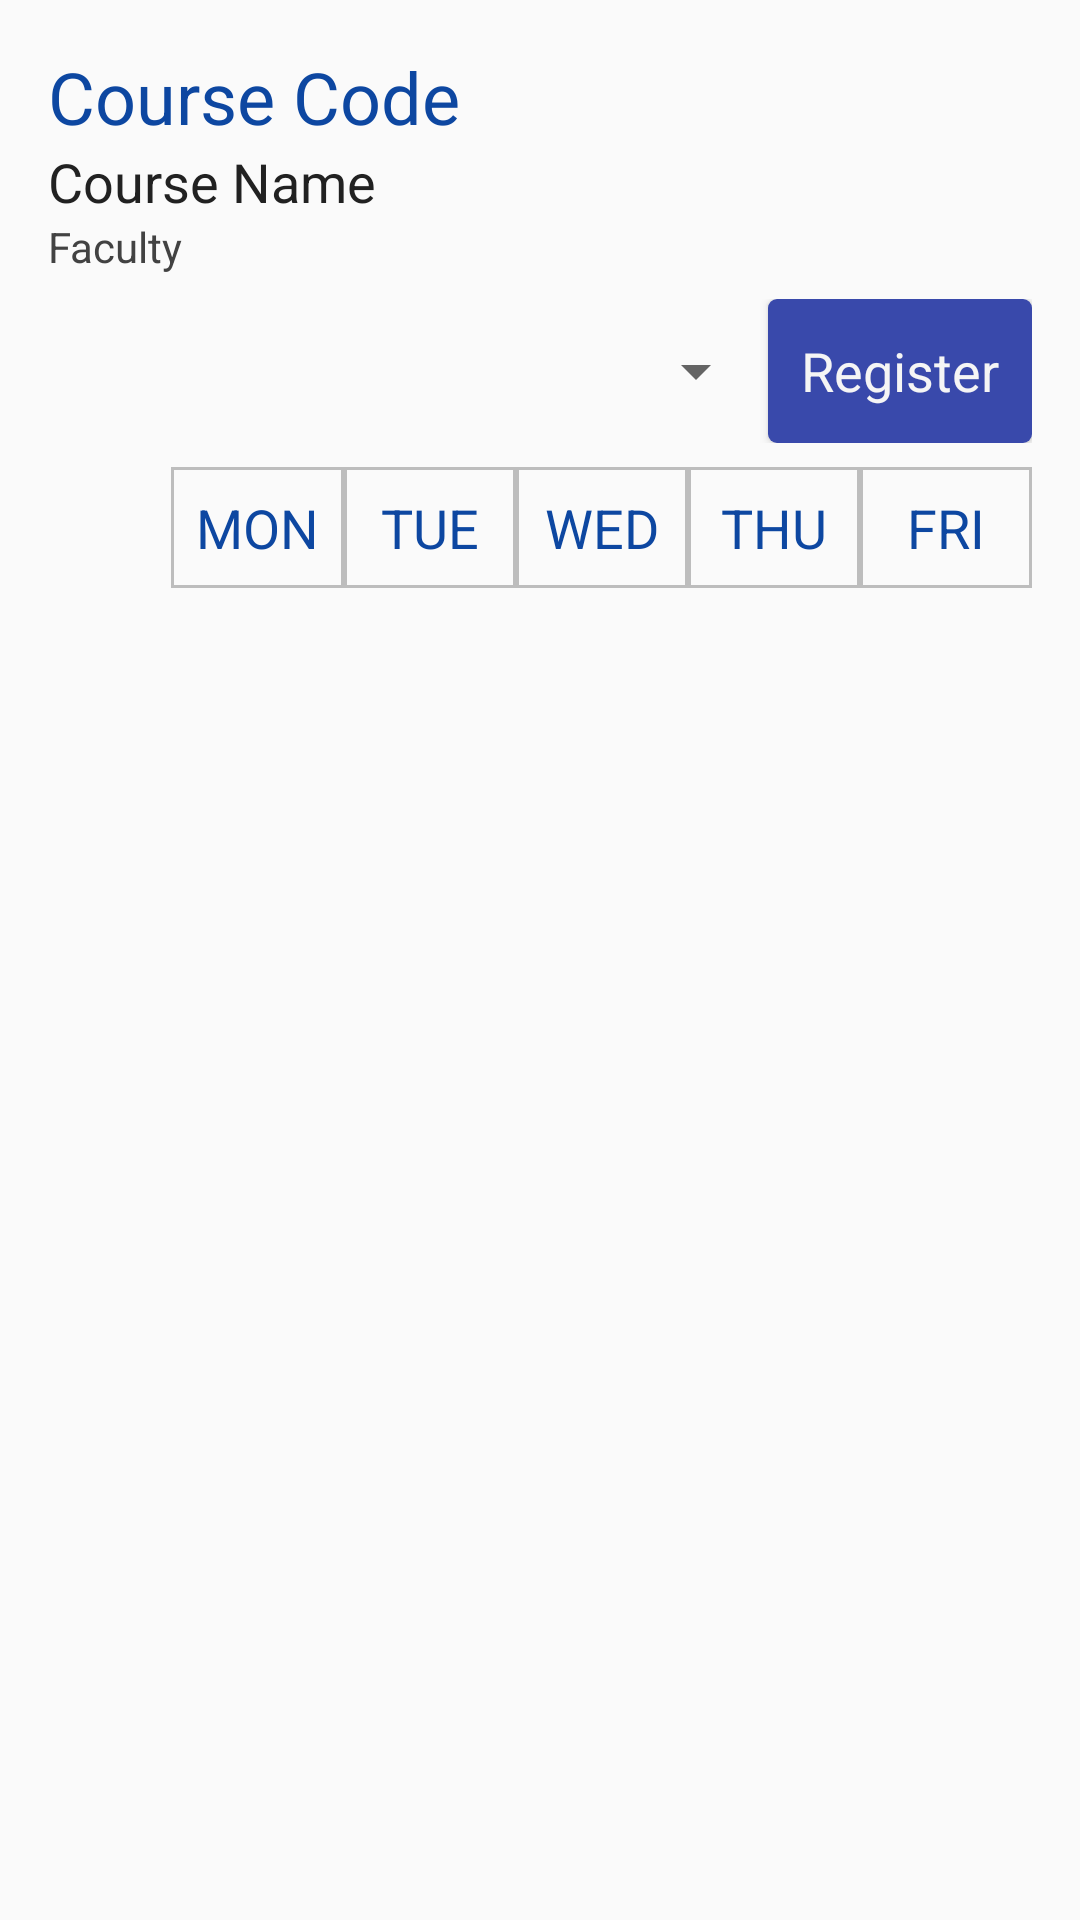

Here is an Android app screen rendered from its layout file. Give the layout XML and the strings, colors and styles it references.
<!-- AndroidManifest.xml: application theme AppTheme -->
<!-- res/layout/course_groups_layout.xml -->
<?xml version="1.0" encoding="utf-8"?>
<LinearLayout xmlns:android="http://schemas.android.com/apk/res/android"
    xmlns:app="http://schemas.android.com/apk/res-auto"
    xmlns:tools="http://schemas.android.com/tools"
    android:layout_width="match_parent"
    android:layout_height="match_parent"
    android:orientation="vertical"
    tools:context=".ui.course.activities.CourseGroupsActivity"
    android:padding="16dp">

    <TextView
        android:id="@+id/courseCode"
        style="@style/textPrimary"
        android:layout_width="match_parent"
        android:layout_height="wrap_content"
        android:text="@string/course_code" />

    <TextView
        android:id="@+id/courseName"
        style="@style/textSecondary"
        android:layout_width="match_parent"
        android:layout_height="wrap_content"
        android:text="@string/course_name" />

    <TextView
        android:id="@+id/faculty"
        style="@style/textRegular"
        android:layout_width="match_parent"
        android:layout_height="wrap_content"
        android:text="@string/faculty" />

    <LinearLayout
        android:layout_marginTop="8dp"
        android:layout_width="match_parent"
        android:layout_height="wrap_content"
        android:orientation="horizontal">

        <Spinner
            android:id="@+id/spinnerCourseGroups"
            android:layout_weight="1"
            android:layout_width="wrap_content"
            android:layout_height="match_parent" />

        <Button
            style="@style/buttonPrimary"
            android:id="@+id/button"
            android:layout_width="wrap_content"
            android:layout_height="wrap_content"
            android:text="Register" />
    </LinearLayout>

    <androidx.recyclerview.widget.RecyclerView
        android:layout_marginBottom="8dp"
        android:layout_marginLeft="42dp"
        android:id="@+id/slotSummary"
        android:layout_width="match_parent"
        android:layout_height="wrap_content" />

    <LinearLayout
        android:layout_width="match_parent"
        android:layout_height="wrap_content"
        android:orientation="horizontal">

        <TextView
            android:layout_width="41dp"
            android:layout_height="wrap_content"/>

        <TextView
            style="@style/textPrimarySmall"
            android:background="@drawable/timetable_border"
            android:paddingTop="8dp"
            android:paddingBottom="8dp"
            android:gravity="center"
            android:layout_weight="1"
            android:layout_width="match_parent"
            android:layout_height="wrap_content"
            android:text="MON" />

        <TextView
            style="@style/textPrimarySmall"
            android:background="@drawable/timetable_border"
            android:paddingTop="8dp"
            android:paddingBottom="8dp"
            android:gravity="center"
            android:layout_weight="1"
            android:layout_width="match_parent"
            android:layout_height="wrap_content"
            android:text="TUE" />

        <TextView
            style="@style/textPrimarySmall"
            android:background="@drawable/timetable_border"
            android:paddingTop="8dp"
            android:paddingBottom="8dp"
            android:gravity="center"
            android:layout_weight="1"
            android:layout_width="match_parent"
            android:layout_height="wrap_content"
            android:text="WED" />

        <TextView
            style="@style/textPrimarySmall"
            android:background="@drawable/timetable_border"
            android:paddingTop="8dp"
            android:paddingBottom="8dp"
            android:gravity="center"
            android:layout_weight="1"
            android:layout_width="match_parent"
            android:layout_height="wrap_content"
            android:text="THU" />

        <TextView
            style="@style/textPrimarySmall"
            android:background="@drawable/timetable_border"
            android:paddingTop="8dp"
            android:paddingBottom="8dp"
            android:gravity="center"
            android:layout_weight="1"
            android:layout_width="match_parent"
            android:layout_height="wrap_content"
            android:text="FRI" />
    </LinearLayout>

    <androidx.recyclerview.widget.RecyclerView
        android:id="@+id/timetable"
        android:layout_width="match_parent"
        android:layout_height="wrap_content" />

</LinearLayout>
<!-- resources referenced by this layout -->
<resources>
  <!-- drawable timetable_border (drawable) -->
  <?xml version="1.0" encoding="utf-8"?>
  <shape
      xmlns:android="http://schemas.android.com/apk/res/android"
      android:shape="rectangle" >
      <stroke
          android:width="1dp"
          android:color="@color/light_gray" />
  </shape>
  <string name="course_code">Course Code</string>
  <string name="course_name">Course Name</string>
  <string name="faculty">Faculty</string>
  <style name="buttonPrimary">
          <item name="android:layout_width">match_parent</item>
          <item name="android:layout_height">42dp</item>
          <item name="fontFamily">@font/roboto_regular</item>
          <item name="android:background">@drawable/rounded_corner_button</item>
          <item name="android:foreground">?attr/selectableItemBackground</item>
          <item name="android:textColor">@color/light</item>
          <item name="android:textAllCaps">false</item>
          <item name="android:textSize">18sp</item>
      </style>
  <style name="textPrimary">
          <item name="fontFamily">@font/product_sans_regular</item>
          <item name="android:textSize">24sp</item>
          <item name="android:textColor">@color/sea_blue</item>
      </style>
  <style name="textPrimarySmall">
          <item name="fontFamily">@font/product_sans_regular</item>
          <item name="android:textSize">18sp</item>
          <item name="android:textColor">@color/sea_blue</item>
      </style>
  <style name="textRegular">
          <item name="fontFamily">@font/roboto_regular</item>
          <item name="android:textSize">14sp</item>
          <item name="android:textColor">@color/dark_gray</item>
      </style>
  <style name="textSecondary">
          <item name="fontFamily">@font/product_sans_regular</item>
          <item name="android:textSize">18sp</item>
          <item name="android:textColor">@color/dark</item>
      </style>
  <style name="AppTheme" parent="Theme.AppCompat.Light.DarkActionBar">
          
          <item name="colorPrimary">@color/colorPrimary</item>
          <item name="colorPrimaryDark">@color/colorPrimaryDark</item>
          <item name="colorAccent">@color/colorAccent</item>
      </style>
  <color name="light_gray">#BDBDBD</color>
  <!-- drawable rounded_corner_button (drawable) -->
  <?xml version="1.0" encoding="utf-8"?>
  <shape xmlns:android="http://schemas.android.com/apk/res/android">
      <solid android:color="@color/colorPrimaryDark" />
      <corners android:radius="3dp" />
  </shape>
  <color name="light">#f5f5f5</color>
  <color name="sea_blue">#0d47a1</color>
  <color name="dark_gray">#424242</color>
  <color name="dark">#212121</color>
  <color name="colorPrimary">#3f51b5</color>
  <color name="colorPrimaryDark">#3949ab</color>
  <color name="colorAccent">#ffa000</color>
</resources>
